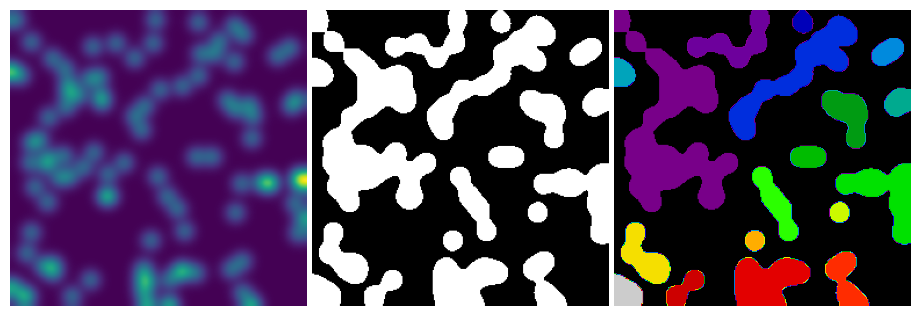

Source code (Python):
import numpy as np
import scipy as sp
import matplotlib.pyplot as plt

rng = np.random.default_rng(27446968)
n = 10
l = 256
im = np.zeros((l, l))
points = l * np.random.random((2, n**2))
im[(points[0]).astype(int), (points[1]).astype(int)] = 1
im = sp.ndimage.gaussian_filter(im, sigma=l / (4.0 * n))

mask = im > im.mean()

label_im, nb_labels = sp.ndimage.label(mask)

plt.figure(figsize=(9, 3))

plt.subplot(131)
plt.imshow(im)
plt.axis("off")
plt.subplot(132)
plt.imshow(mask, cmap=plt.cm.gray)
plt.axis("off")
plt.subplot(133)
plt.imshow(label_im, cmap=plt.cm.nipy_spectral)
plt.axis("off")

plt.subplots_adjust(wspace=0.02, hspace=0.02, top=1, bottom=0, left=0, right=1)
plt.show()
